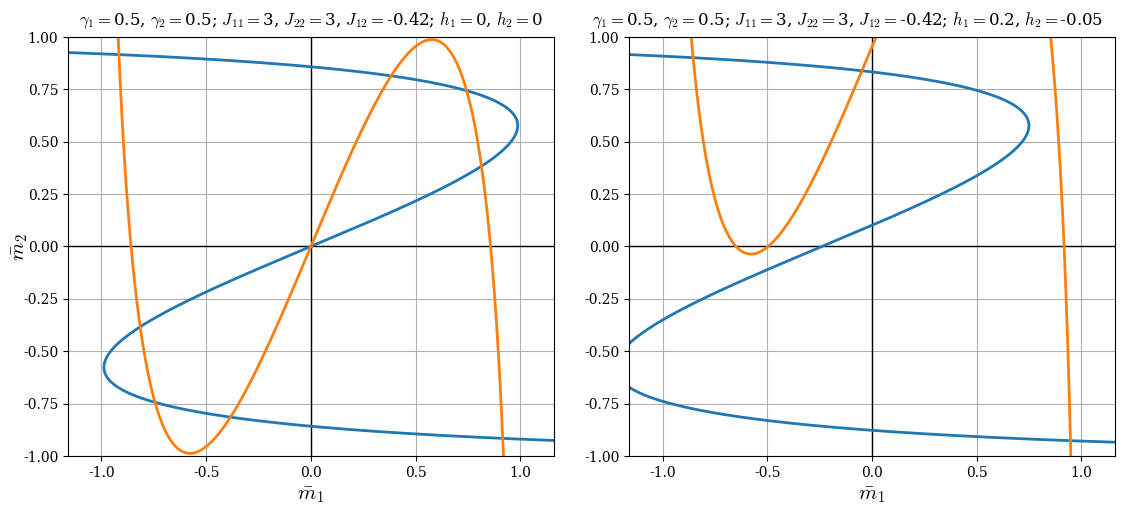

Here is the Python script that generated this plot: (Note: this script raises an exception after producing the figure.)
####################################################
# This script shows the plots needed for graphical #
# analysis of the 2-component CW model.            #
####################################################
import matplotlib
matplotlib.rcParams['font.family']='serif'
matplotlib.rcParams['mathtext.fontset']='cm'

import numpy as np
import matplotlib.pyplot as plt

fig, axs = plt.subplots(nrows=1, ncols=2, figsize=(23/2, 10.5/2))
gamma1 = .5
gamma2 = .5
J11 = 3
J22 = 3
J12 = -.42
h1 = 0
h2 = 0

M1 = np.arange(-1, 1,.00001)
M2 = np.arange(-1, 1,.00001)

m2 = 1/(gamma2*J12)*(1/2*np.log((1+M1)/(1-M1)) - J11*gamma1*M1 - h1)
m1 = 1/(gamma1*J12)*(1/2*np.log((1+M2)/(1-M2)) - J22*gamma2*M2 - h2)

axs[0].set_xlabel(r'$\bar m_1$', fontsize=15)
axs[0].set_ylabel(r'$\bar m_2$', fontsize=15, labelpad=-5)
axs[0].axis('equal')
axs[0].set_xlim([-1, 1])
axs[0].set_ylim([-1, 1])
axs[0].axhline(0, linewidth=1, color='black')
axs[0].axvline(0, linewidth=1, color='black')
axs[0].plot(m1, M2, label=r'Equation_1: $\frac{\partial F}{\partial m_1} = 0$', linewidth=2)
axs[0].plot(M1, m2, label=r'Equation_2: $\frac{\partial F}{\partial m_2} = 0$', linewidth=2)

axs[0].set_title("$\gamma_1=$" + str(gamma1) + ", $\gamma_2=$" + str(gamma2) + "; $J_{11}=$"+str(J11)+", $J_{22}=$"+str(J22)+", $J_{12}=$"+str(J12)+"; $h_1=$"+str(h1)+", $h_2=$"+str(h2), fontsize=12, y=1.01)
axs[0].grid()

#########################################################################
gamma1 = .5
gamma2 = .5
J11 = 3
J22 = 3
J12 = -.42
h1 = 0.2
h2 = -0.05

M1 = np.arange(-1, 1,.00001)
M2 = np.arange(-1, 1,.00001)

m2 = 1/(gamma2*J12)*(1/2*np.log((1+M1)/(1-M1)) - J11*gamma1*M1 - h1)
m1 = 1/(gamma1*J12)*(1/2*np.log((1+M2)/(1-M2)) - J22*gamma2*M2 - h2)

axs[1].set_xlabel(r'$\bar m_1$', fontsize=15)
axs[1].axis('equal')
axs[1].set_xlim([-1, 1])
axs[1].set_ylim([-1, 1])
axs[1].axhline(0, linewidth=1, color='black')
axs[1].axvline(0, linewidth=1, color='black')
axs[1].plot(m1, M2, label=r'Equation_1: $\frac{\partial F}{\partial m_1} = 0$', linewidth=2)
axs[1].plot(M1, m2, label=r'Equation_2: $\frac{\partial F}{\partial m_2} = 0$', linewidth=2)

axs[1].set_title("$\gamma_1=$" + str(gamma1) + ", $\gamma_2=$" + str(gamma2) + "; $J_{11}=$"+str(J11)+", $J_{22}=$"+str(J22)+", $J_{12}=$"+str(J12)+"; $h_1=$"+str(h1)+", $h_2=$"+str(h2), fontsize=12, y=1.01, x=.45)
axs[1].grid()

plt.tight_layout()
plt.savefig("../figures/2CW_graphical_analysis.png", dpi=300)
plt.show()
fig.clf()
plt.close()
